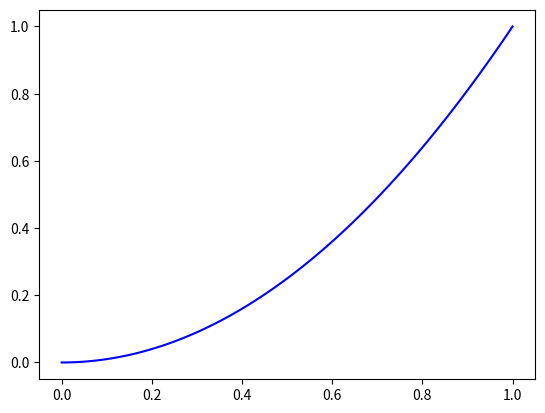

Python code for this plot:
import matplotlib.pyplot as plt
import numpy as np

x=np.linspace(0,1,100)
y=x**2

plt.plot(x,y,'b')

plt.show()
